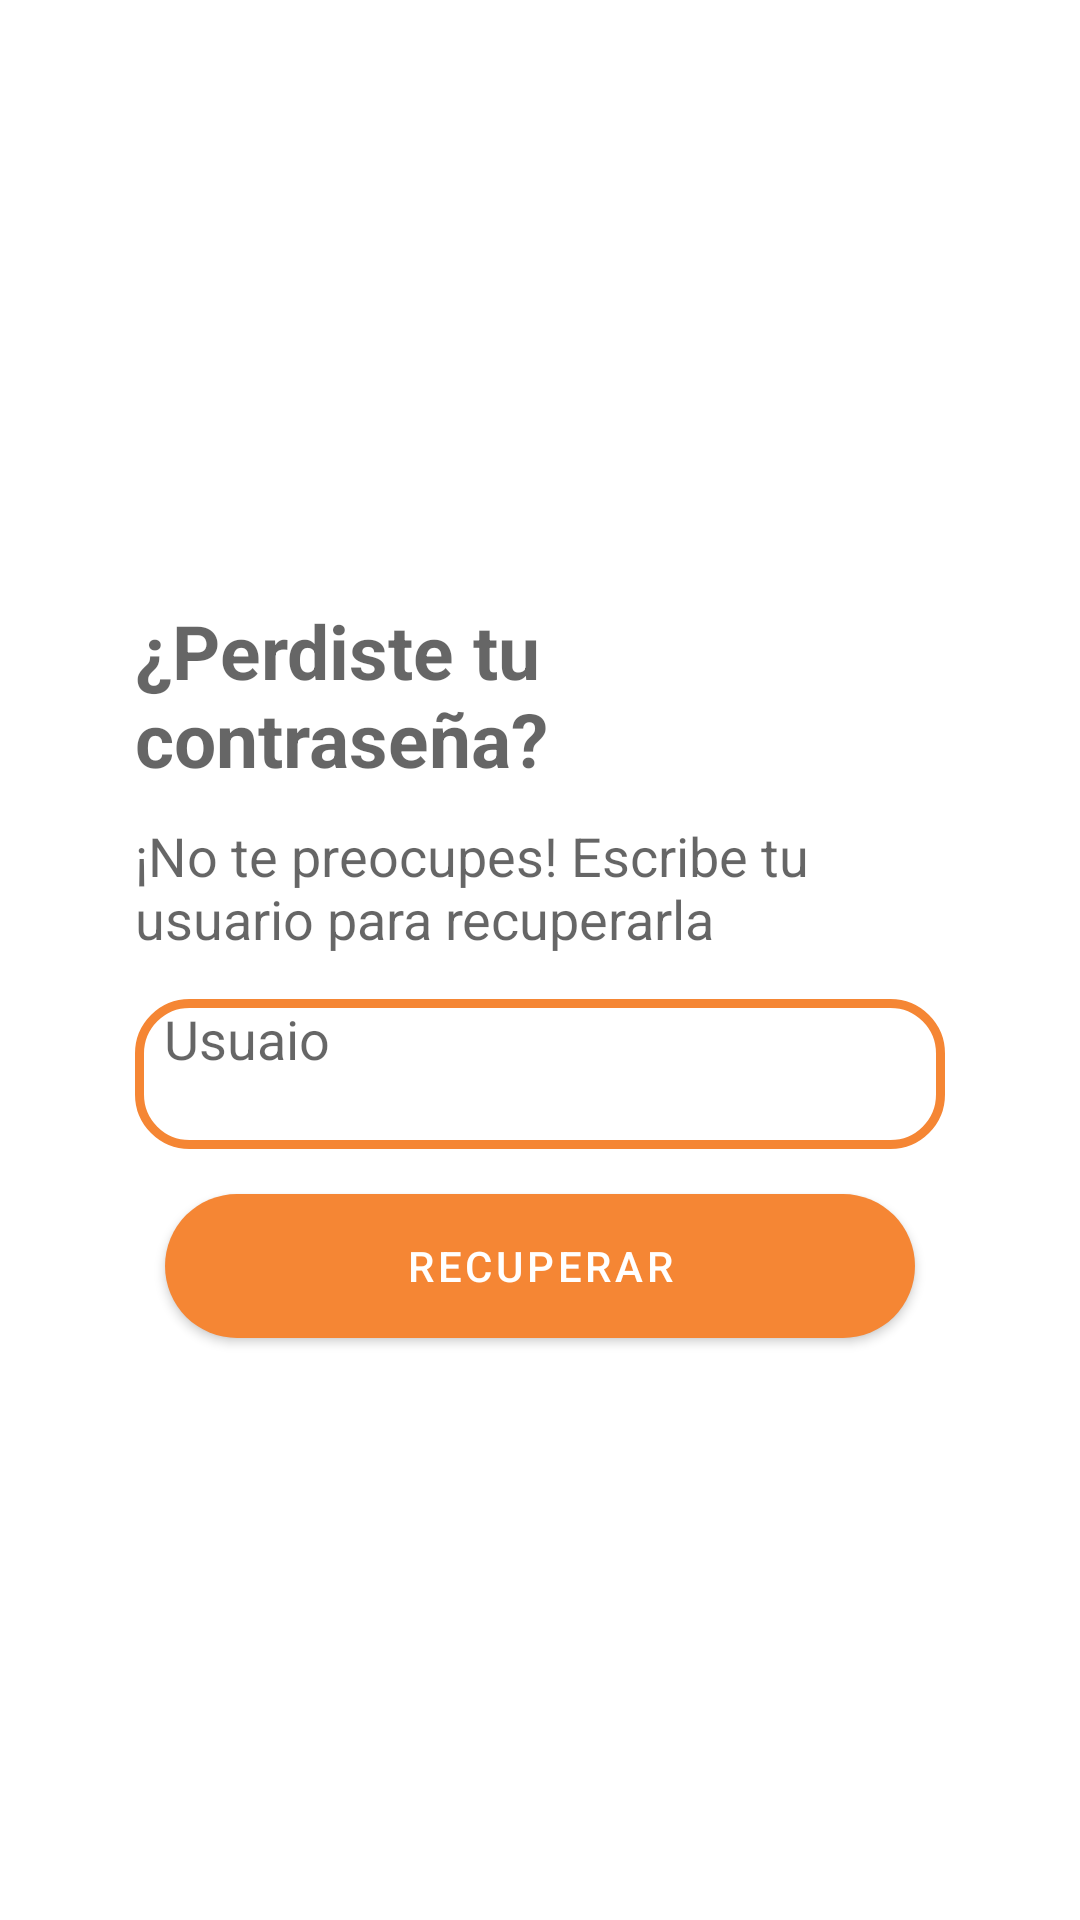

Reconstruct the res/layout file that produces this screen, plus the resources it refers to.
<!-- AndroidManifest.xml: application theme Theme.PrestamosFaciles -->
<!-- res/layout/perder_contrasenia.xml -->
<?xml version="1.0" encoding="utf-8"?>
<LinearLayout xmlns:android="http://schemas.android.com/apk/res/android"
    android:layout_width="match_parent"
    android:layout_height="match_parent"
    android:orientation="vertical">

    <TextView
        android:id="@+id/tv_perderContrasenia"
        android:layout_width="270dp"
        android:layout_height="70dp"
        android:layout_gravity="center"
        android:layout_marginTop="200dp"
        android:hint="¿Perdiste tu contraseña?"
        android:textSize="25sp"
        android:textStyle="bold" />

    <TextView
        android:id="@+id/tv_text"
        android:layout_width="270dp"
        android:layout_height="50dp"
        android:layout_gravity="center"
        android:layout_marginTop="3dp"
        android:hint="¡No te preocupes! Escribe tu usuario para recuperarla"
        android:textSize="18sp" />

    <TextView
        android:id="@+id/tv_confirmarContrasenia"
        android:layout_width="270dp"
        android:layout_height="50dp"
        android:layout_marginTop="10dp"
        android:hint="  Usuaio"
        android:textSize="18sp"
        android:layout_gravity="center"
        android:background="@drawable/round_textview"/>

    <Button
        android:id="@+id/btn_restaurarContrasenia"
        android:layout_width="250dp"
        android:layout_height="wrap_content"
        android:layout_gravity="center"
        android:layout_marginTop="15dp"
        android:background="@drawable/round_button"
        android:text="Recuperar" />
</LinearLayout>
<!-- resources referenced by this layout -->
<resources>
  <!-- drawable round_button (drawable) -->
  <?xml version="1.0" encoding="utf-8"?>
  <selector xmlns:android="http://schemas.android.com/apk/res/android">
      <item>
          <shape android:shape="rectangle">
              <solid android:color="@color/purple_500"/>
              <corners android:radius="50dp"/>
          </shape>
      </item>
  </selector>
  <!-- drawable round_textview (drawable) -->
  <?xml version="1.0" encoding="utf-8"?>
  <shape xmlns:android="http://schemas.android.com/apk/res/android" android:shape="rectangle">
      <solid android:color="#ffffff"/>
  
      <stroke android:width="3dp"
          android:color="@color/orange"/>
  
      <padding android:left="1dp"
          android:top="1dp"
          android:right="1dp"
          android:bottom="1dp"/>
  
      <corners android:radius="50px"/>
  </shape>
  <style name="Theme.PrestamosFaciles" parent="Theme.MaterialComponents.DayNight.DarkActionBar">
          
          <item name="colorPrimary">@color/orange</item>
          <item name="colorPrimaryVariant">@color/purple_700</item>
          <item name="colorOnPrimary">@color/white</item>
          
          <item name="colorSecondary">@color/teal_200</item>
          <item name="colorSecondaryVariant">@color/teal_700</item>
          <item name="colorOnSecondary">@color/black</item>
          
          <item name="android:statusBarColor">?attr/colorPrimaryVariant</item>
          
      </style>
  <color name="purple_500">#FFDD02</color>
  <color name="orange">#F58634</color>
  <color name="purple_700">#FF3700B3</color>
  <color name="white">#FFFFFFFF</color>
  <color name="teal_200">#FF03DAC5</color>
  <color name="teal_700">#FF018786</color>
  <color name="black">#FF000000</color>
</resources>
